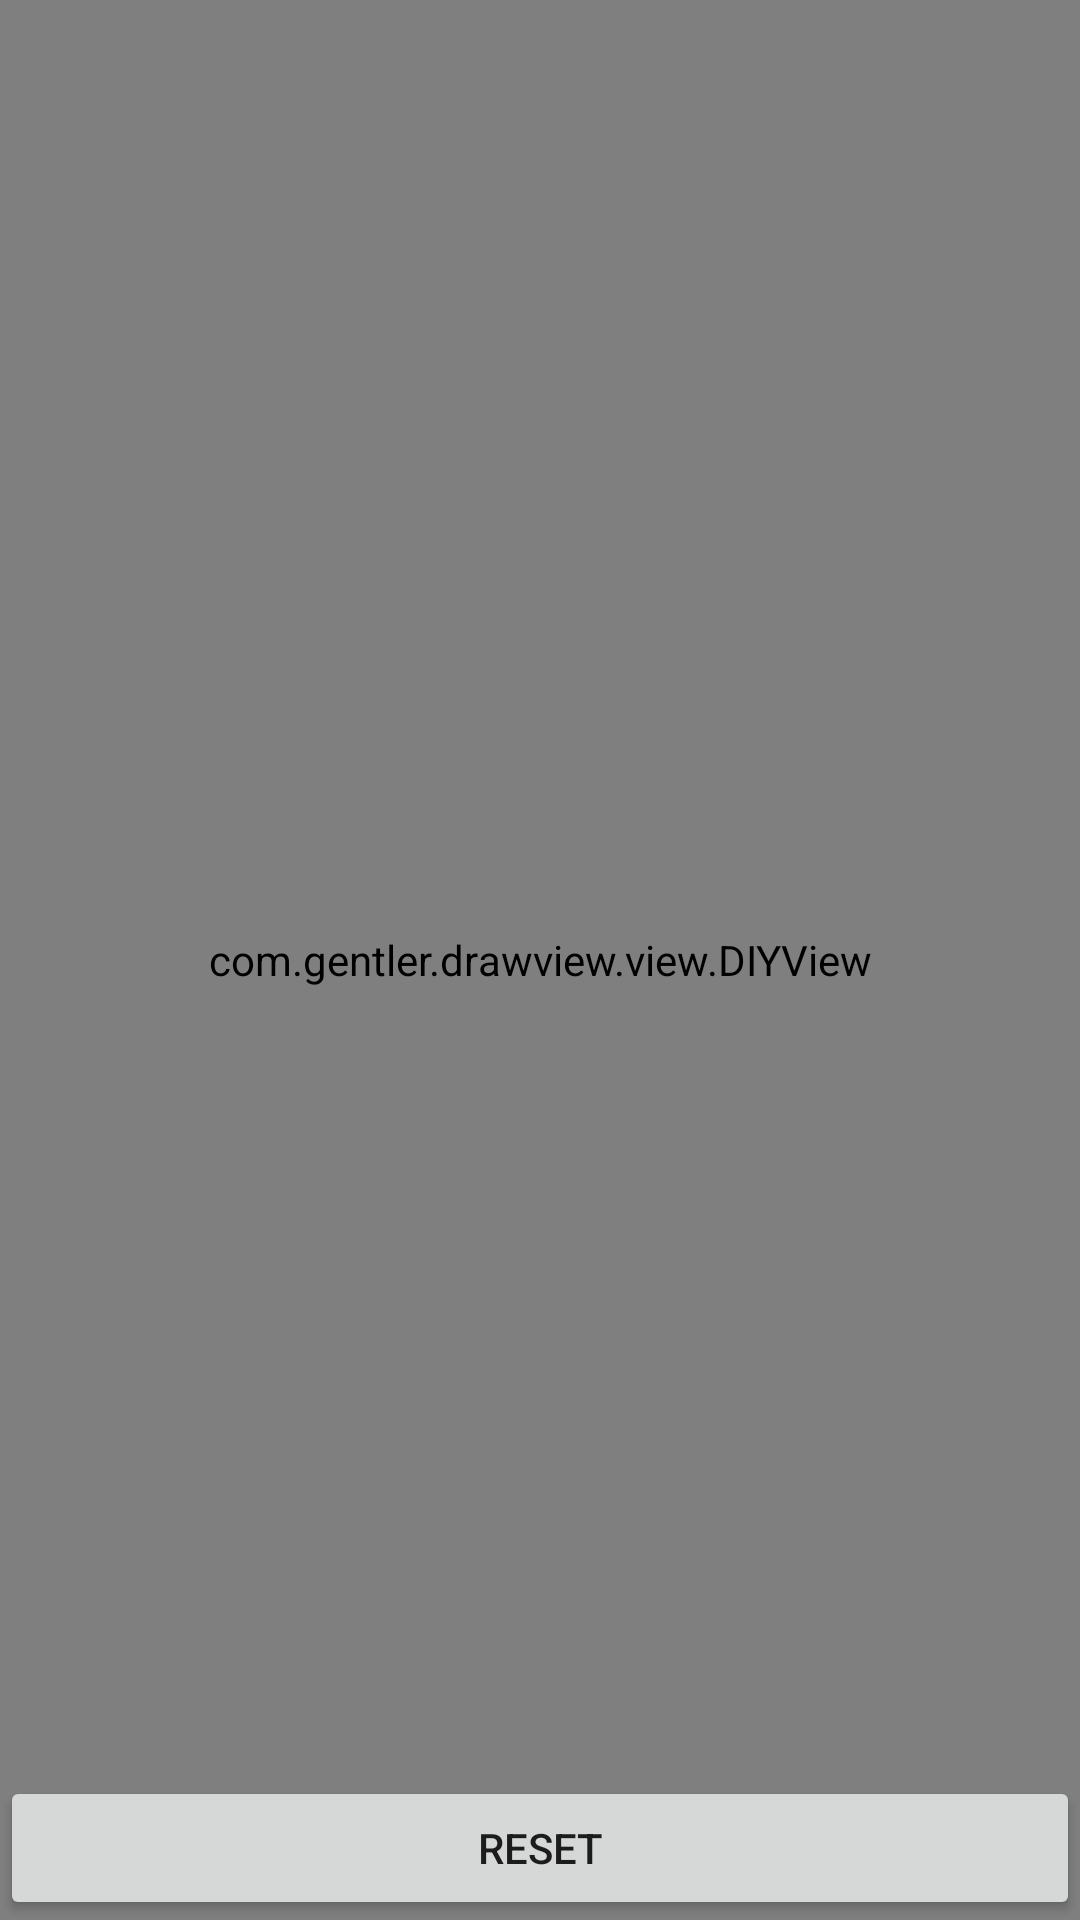

This screen was rendered from an Android layout file. Write that file and the resources it references.
<!-- AndroidManifest.xml: application theme AppTheme -->
<!-- res/layout/activity_main.xml -->
<?xml version="1.0" encoding="utf-8"?>
<RelativeLayout xmlns:android="http://schemas.android.com/apk/res/android"
    xmlns:tools="http://schemas.android.com/tools"
    android:layout_width="match_parent"
    android:layout_height="match_parent"
    tools:context="com.gentler.drawview.ui.MainActivity">

    <com.gentler.drawview.view.DIYView
        android:id="@+id/diy_view"
        android:layout_width="match_parent"
        android:layout_height="match_parent" />



    <android.support.v7.widget.AppCompatButton
        android:id="@+id/btn_reset"
        android:layout_width="match_parent"
        android:layout_height="wrap_content"
        android:layout_alignParentBottom="true"
        android:text="reset" />

</RelativeLayout>
<!-- resources referenced by this layout -->
<resources>
  <style name="AppTheme" parent="Theme.AppCompat.Light.NoActionBar">
          
          <item name="colorPrimary">@color/colorPrimary</item>
          <item name="colorPrimaryDark">@color/colorPrimaryDark</item>
          <item name="colorAccent">@color/colorAccent</item>
      </style>
  <color name="colorPrimary">#3F51B5</color>
  <color name="colorPrimaryDark">#303F9F</color>
  <color name="colorAccent">#FF4081</color>
</resources>
